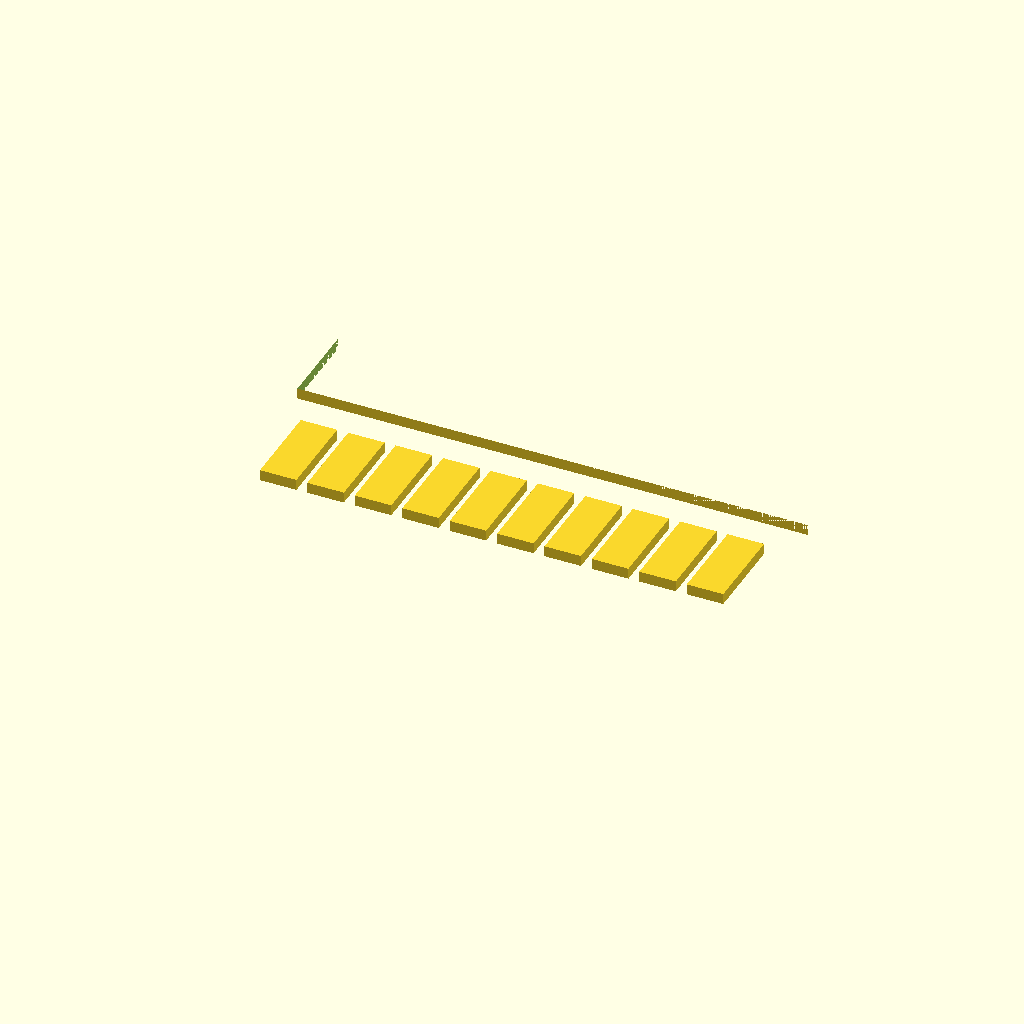
Cell 1 — every parameter at its default value.
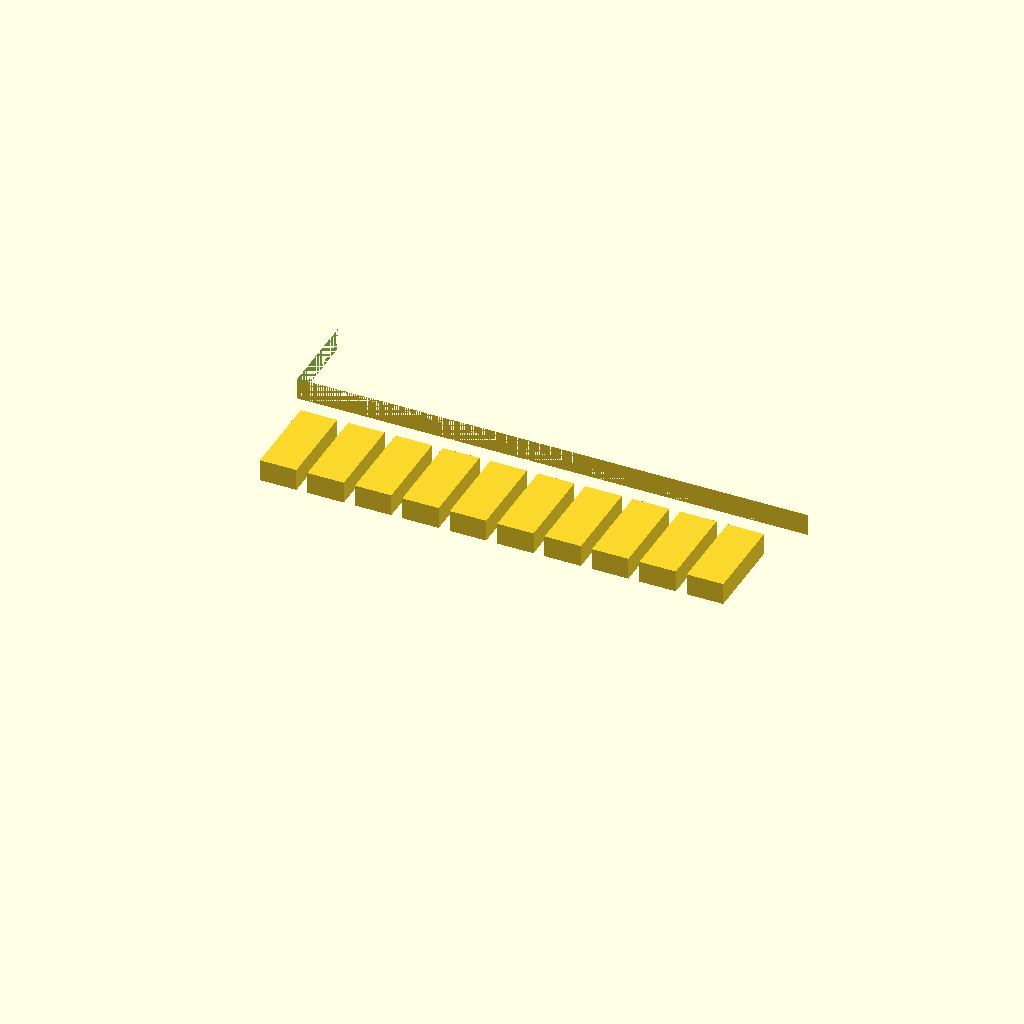
Cell 2: the same model with plate_thickness = 3.
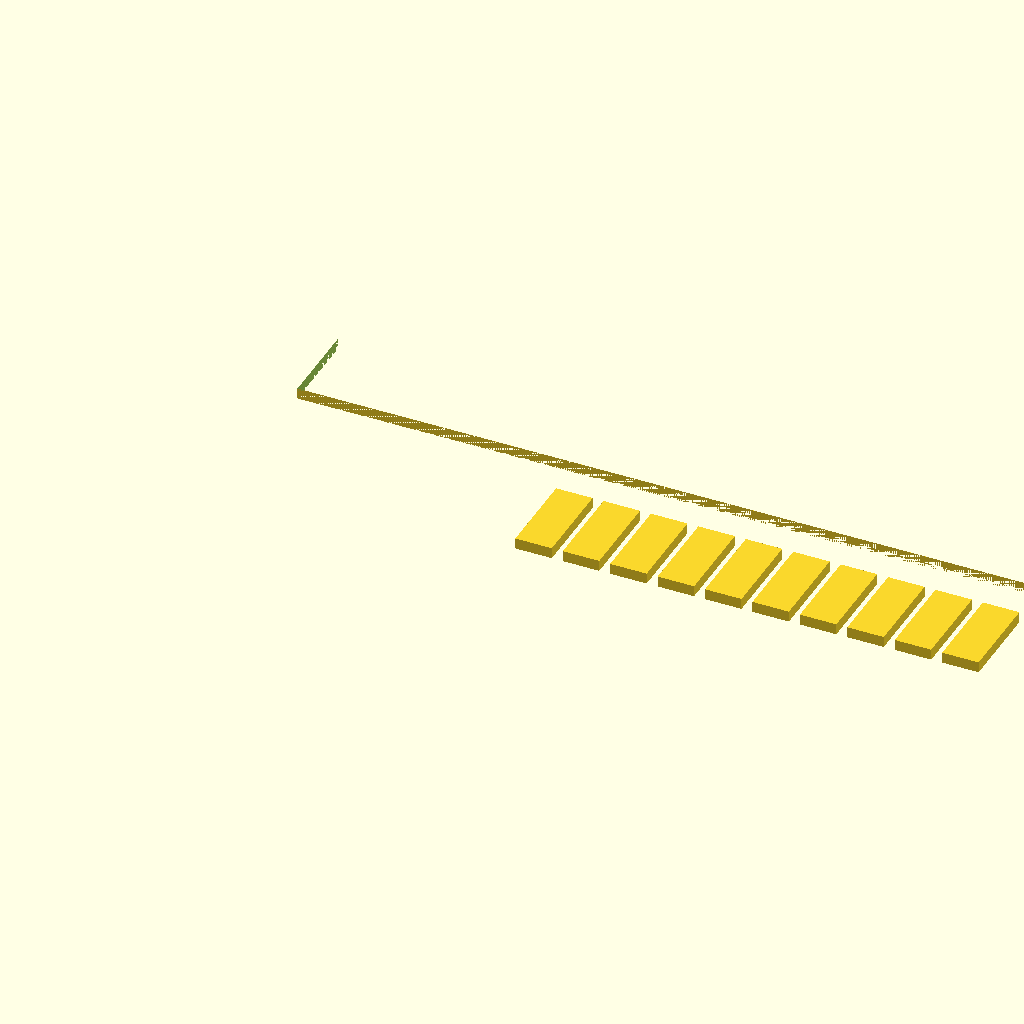
Cell 3 — spine_length set to 140, the other parameters unchanged.
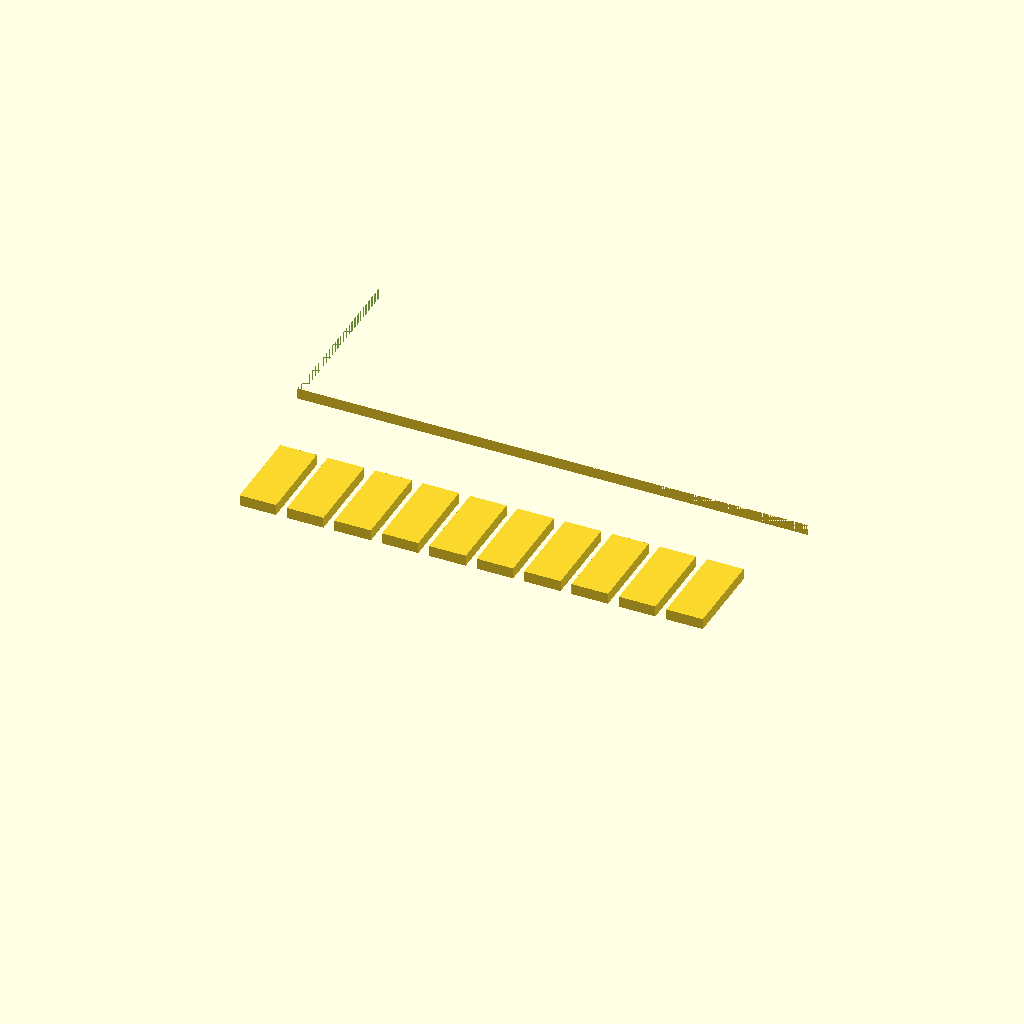
Cell 4: the same model with spine_width = 24.
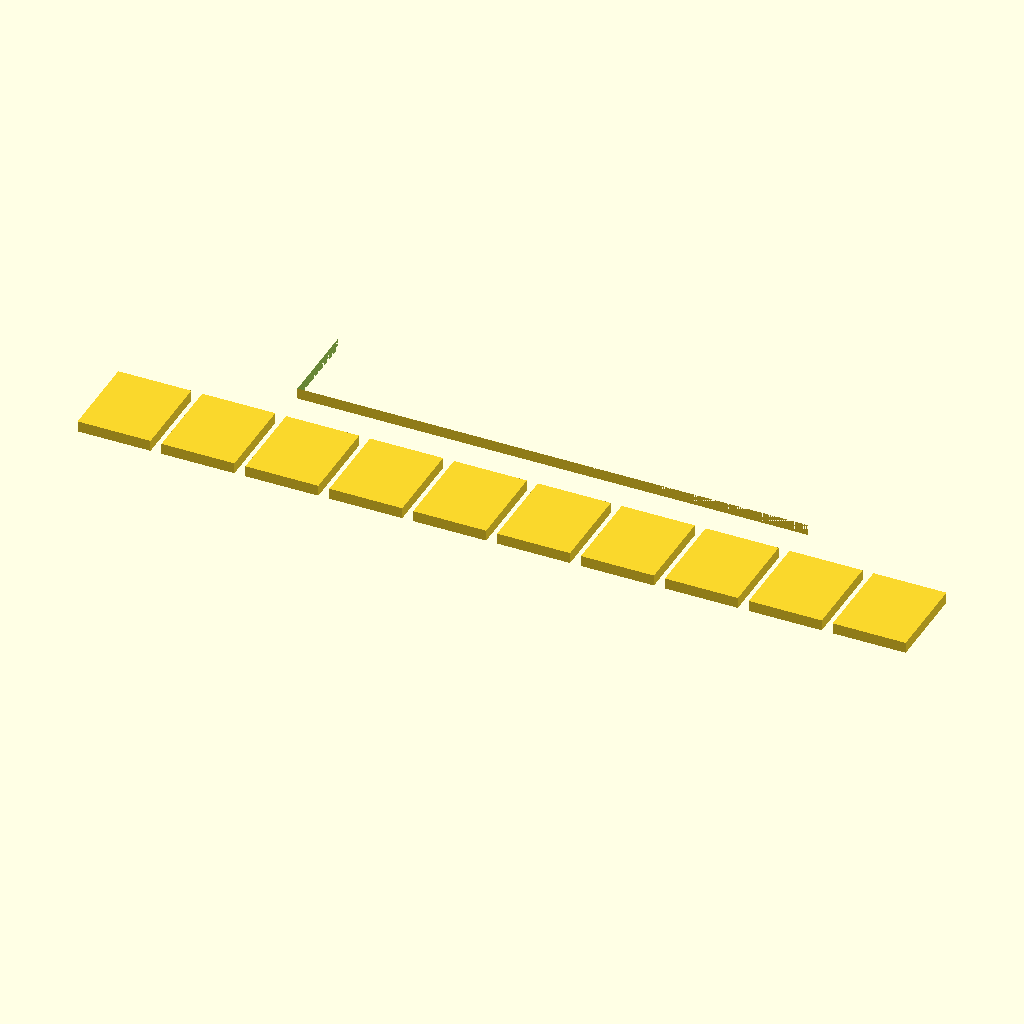
Cell 5: the same model with tooth_width = 10.
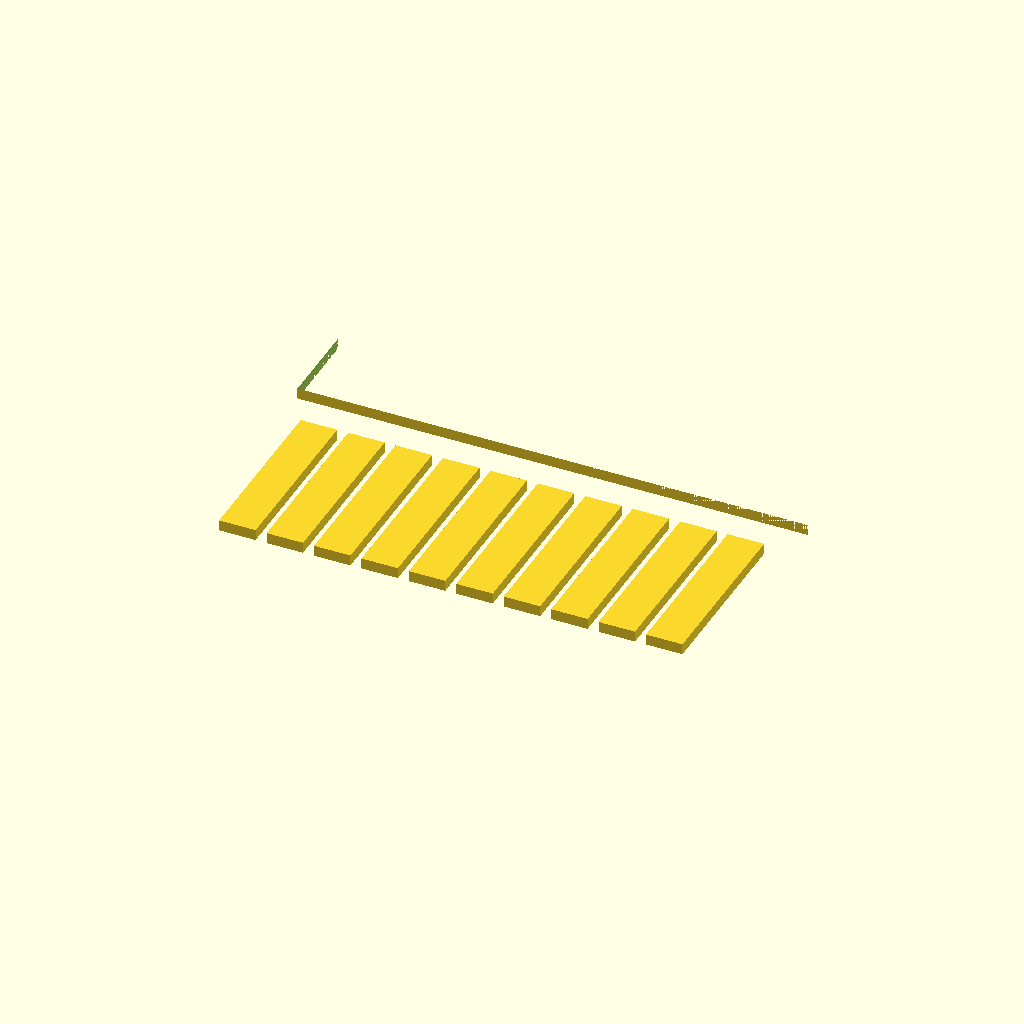
Cell 6: tooth_length = 24 (everything else at default).
One fixed orthographic camera (rotation 55°, 0°, 25°; colour scheme Cornfield) for every cell.
OpenSCAD source file bench/results/main-tiiny/code/tiiny_deepreinforce-ai_Ornith-1.0-35B/gel_comb_10well_s0_a0.scad:
// 10-well agarose gel comb
// Print orientation: lying flat on XY plane, z=0

// Overall plate dimensions
plate_thickness = 1.5;    // Z thickness (mm)
spine_length = 70;         // X length (mm)
spine_width = 12;          // Y width (mm)

// Tooth dimensions
tooth_width = 5.0;         // X width (mm)
tooth_length = 12;         // Y length (mm) (extends in -Y from spine edge)

// Gap between teeth
gap_width = 1.5;           // X gap (mm)

// Number of teeth
num_teeth = 10;

// Calculate total width of teeth + gaps
total_tooth_width = num_teeth * tooth_width;
total_gap_width = (num_teeth - 1) * gap_width;
total_tooth_group_width = total_tooth_width + total_gap_width;

// Center the tooth group on the spine in X
tooth_group_offset_x = (spine_length - total_tooth_group_width) / 2;

// Position of first tooth in X (relative to origin)
first_tooth_x = tooth_group_offset_x;

// Spine extends in +Y from center, teeth hang in -Y
// Spine Y range: [-spine_width/2, spine_width/2]
// Teeth start at spine bottom edge: y = -spine_width/2
// Teeth extend to: y = -spine_width/2 - tooth_length

$fn = 64;

difference() {
    // Main spine plate
    union() {
        // Spine body
        translate([0, 0, 0])
            cube([spine_length, spine_width, plate_thickness], center = false);
        
        // Add teeth
        for (i = [0 : num_teeth - 1]) {
            tooth_x = first_tooth_x + i * (tooth_width + gap_width);
            translate([tooth_x, -spine_width/2 - tooth_length, 0])
                cube([tooth_width, tooth_length, plate_thickness], center = false);
        }
    }
    
    // No cutting needed - this is a solid comb
    // Just ensure we have a valid solid
    translate([0, 0, -0.01])
        cube([spine_length + 0.02, spine_width + 2*tooth_length + 0.02, plate_thickness + 0.02], center = false);
}
Customizer parameters (derived from the source; name, type, default, range or options):
plate_thickness: number, default 1.5
spine_length: number, default 70
spine_width: number, default 12
tooth_width: number, default 5
tooth_length: number, default 12
gap_width: number, default 1.5
num_teeth: number, default 10
